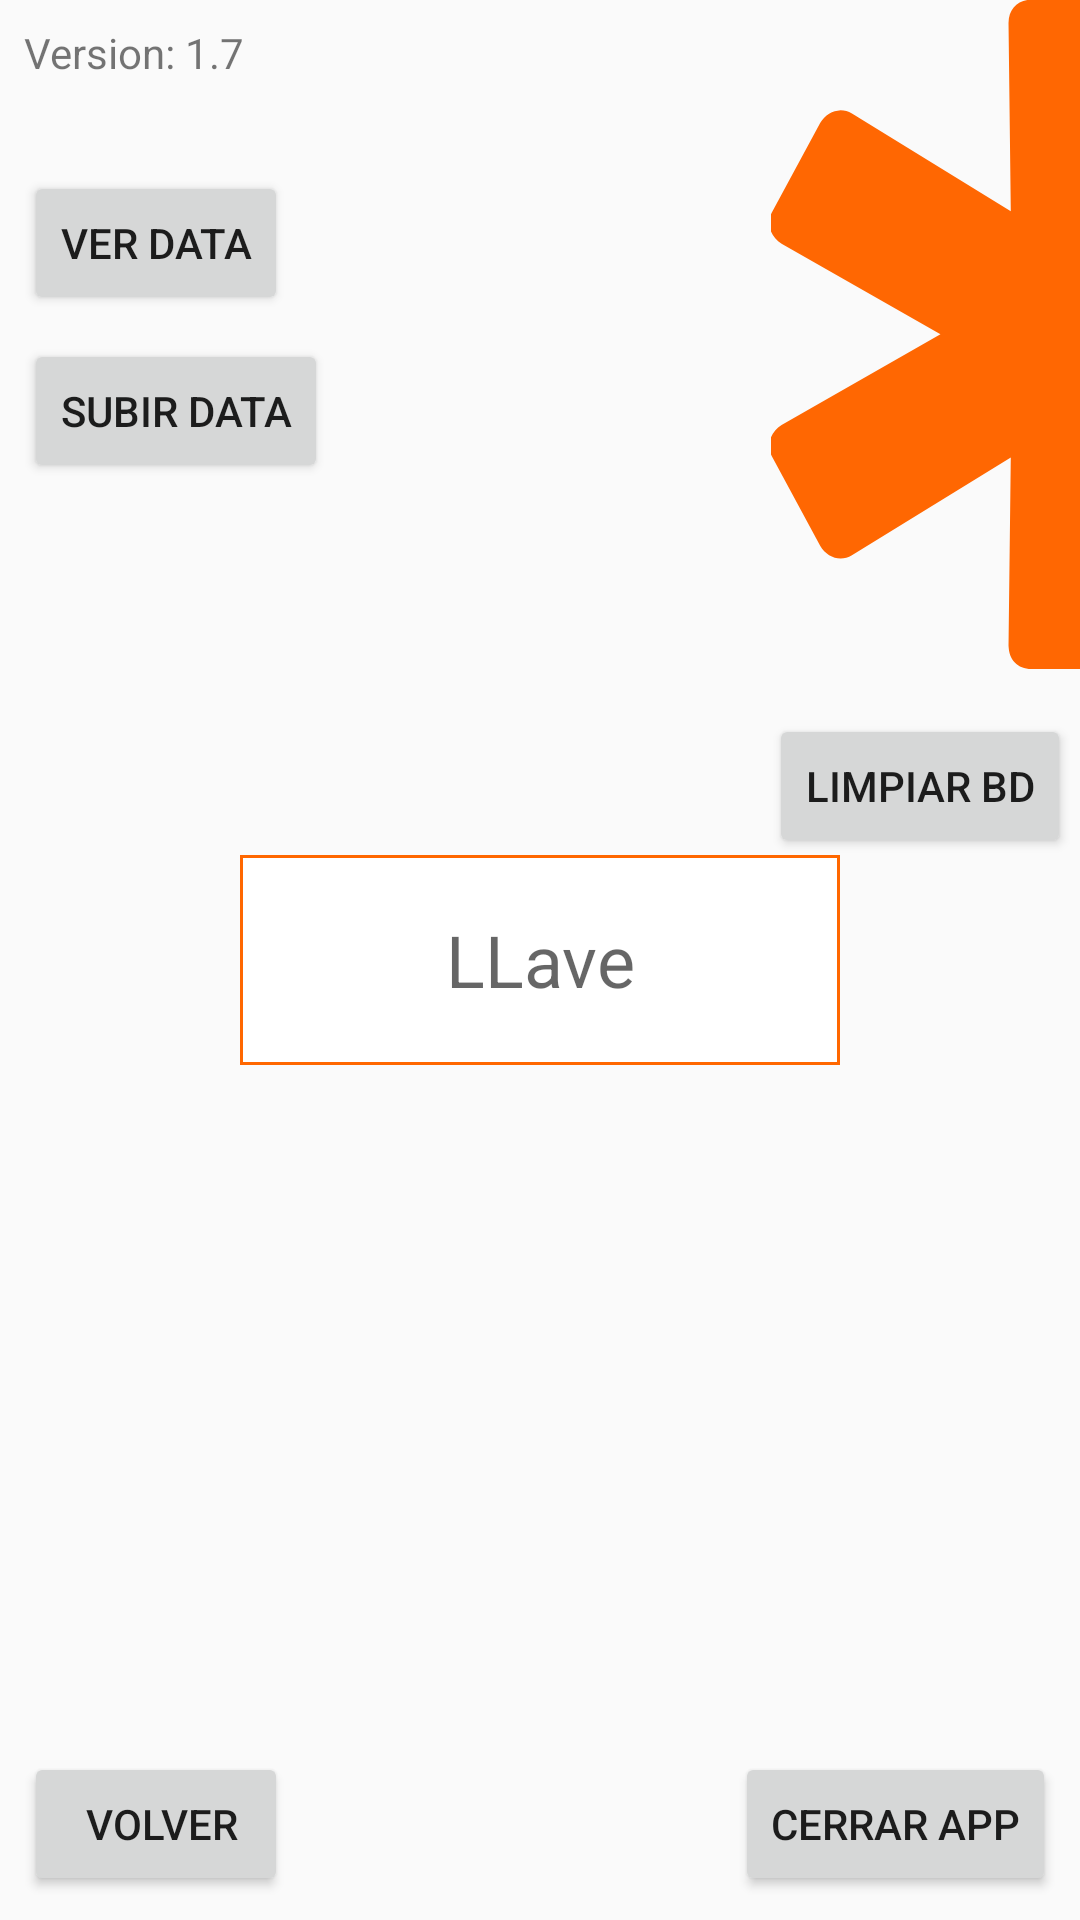

Android layout source for this screen:
<!-- AndroidManifest.xml: application theme AppTheme -->
<!-- res/layout/activity_configuration.xml -->
<?xml version="1.0" encoding="utf-8"?>
<android.support.constraint.ConstraintLayout xmlns:android="http://schemas.android.com/apk/res/android"
    xmlns:app="http://schemas.android.com/apk/res-auto"
    xmlns:tools="http://schemas.android.com/tools"
    android:layout_width="match_parent"
    android:layout_height="match_parent"
    tools:context="app.entel.com.appentelseleccion.Configuration">


    <TextView
        android:id="@+id/textView7"
        android:layout_width="wrap_content"
        android:layout_height="wrap_content"
        android:text="Version: 1.7"
        app:layout_constraintTop_toTopOf="parent"
        android:layout_marginTop="8dp"
        android:layout_marginLeft="8dp"
        app:layout_constraintLeft_toLeftOf="parent" />

    <Button
        android:id="@+id/button"
        android:layout_width="wrap_content"
        android:layout_height="wrap_content"
        android:text="Limpiar BD"
        android:layout_marginTop="15dp"
        app:layout_constraintTop_toBottomOf="@+id/imageView3"
        android:layout_marginRight="3dp"
        app:layout_constraintRight_toRightOf="parent" />

    <ImageView
        android:id="@+id/imageView3"
        android:layout_width="wrap_content"
        android:layout_height="wrap_content"
        android:rotation="180"
        android:src="@drawable/asterisco_vd"
        app:layout_constraintTop_toTopOf="parent"
        android:layout_marginTop="0dp"
        android:layout_marginRight="0dp"
        app:layout_constraintRight_toRightOf="parent" />

    <Button
        android:id="@+id/btnver"
        android:layout_width="wrap_content"
        android:layout_height="wrap_content"
        android:layout_marginLeft="8dp"
        android:text="Ver Data"
        app:layout_constraintLeft_toLeftOf="parent"
        android:layout_marginTop="30dp"
        app:layout_constraintTop_toBottomOf="@+id/textView7" />

    <Button
        android:id="@+id/btnsalir"
        android:layout_width="wrap_content"
        android:layout_height="wrap_content"
        android:layout_marginBottom="8dp"
        android:text="Cerrar App"
        app:layout_constraintBottom_toBottomOf="parent"
        android:layout_marginRight="8dp"
        app:layout_constraintRight_toRightOf="parent" />

    <Button
        android:id="@+id/btnvolver"
        android:layout_width="wrap_content"
        android:layout_height="wrap_content"
        android:layout_marginBottom="8dp"
        android:layout_marginLeft="8dp"
        android:text=" Volver"
        app:layout_constraintBottom_toBottomOf="parent"
        app:layout_constraintLeft_toLeftOf="parent" />

    <Button
        android:id="@+id/btnsubir"
        android:layout_width="wrap_content"
        android:layout_height="wrap_content"
        android:text="Subir Data"
        android:layout_marginTop="8dp"
        app:layout_constraintTop_toBottomOf="@+id/btnver"
        android:layout_marginLeft="8dp"
        app:layout_constraintLeft_toLeftOf="parent" />

    <TextView
        android:id="@+id/tv_llave"
        android:layout_width="200dp"
        android:layout_height="70dp"
        android:textSize="24dp"
        android:hint="LLave"
        android:gravity="center"
        android:background="@drawable/cajatext"
        android:layout_marginRight="8dp"
        app:layout_constraintRight_toRightOf="parent"
        android:layout_marginLeft="8dp"
        app:layout_constraintLeft_toLeftOf="parent"
        app:layout_constraintTop_toTopOf="parent"
        android:layout_marginTop="8dp"
        app:layout_constraintBottom_toBottomOf="parent"
        android:layout_marginBottom="8dp" />

</android.support.constraint.ConstraintLayout>
<!-- resources referenced by this layout -->
<resources>
  <!-- drawable asterisco_vd (drawable) -->
  <?xml version="1.0" encoding="UTF-8"?>
  <vector xmlns:android="http://schemas.android.com/apk/res/android" android:width="103dp" android:height="223dp" android:viewportWidth="105" android:viewportHeight="222">
    <path android:pathData="M0,222.09L16.58,222.09C21.21,222.09 24.29,219.01 24.29,214.38L23.52,151.92L77.5,184.3C81.36,186.62 85.98,185.07 88.3,181.22L104.49,151.92C106.81,148.06 105.26,143.43 101.41,141.12L47.42,111.05L101.41,80.97C105.26,78.66 106.81,74.03 104.49,70.17L88.3,40.87C85.98,37.01 81.36,35.47 77.5,37.78L23.52,70.17L24.29,7.71C24.29,3.09 21.21,0 16.58,0L0,0L0,222.09" android:strokeColor="#00000000" android:fillColor="#FF6702" android:strokeWidth="1" />
  </vector>
  <!-- drawable cajatext (drawable) -->
  <?xml version="1.0" encoding="utf-8"?>
  <selector xmlns:android="http://schemas.android.com/apk/res/android">
      <item>
          <shape android:shape="rectangle">
              <stroke android:width="1dp"
                  android:color="@color/naranjoborder"/>
              <solid android:color="#FFFFFF"/>
          </shape>
      </item>
  </selector>
  <style name="AppTheme" parent="Theme.AppCompat.Light.NoActionBar">
          
          <item name="colorPrimary">@color/colorPrimary</item>
          <item name="colorPrimaryDark">@color/colorPrimaryDark</item>
          <item name="colorAccent">@color/colorAccent</item>
      </style>
  <color name="naranjoborder">#FFFF6700</color>
  <color name="colorPrimary">#3F51B5</color>
  <color name="colorPrimaryDark">#303F9F</color>
  <color name="colorAccent">#FFFF6700</color>
</resources>
